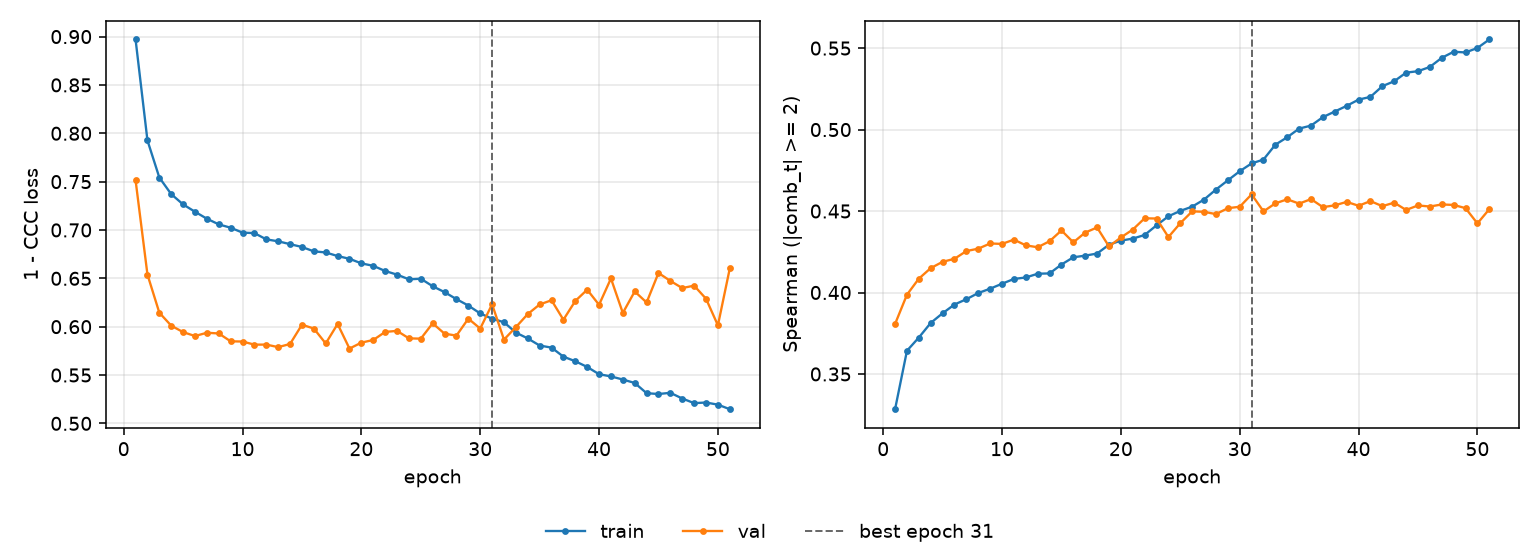

Values plotted in this chart, from the file beside it:
epoch, tr_loss, vl_loss, tr_sp, vl_sp, is_best
1, 0.897, 0.7515, 0.3284, 0.3807, False
2, 0.7926, 0.6539, 0.3642, 0.3986, False
3, 0.7542, 0.6144, 0.3724, 0.4085, False
4, 0.7371, 0.601, 0.3813, 0.415, False
5, 0.7264, 0.5944, 0.3873, 0.4188, False
6, 0.7188, 0.5903, 0.3926, 0.4207, False
7, 0.7117, 0.5937, 0.3959, 0.4254, False
8, 0.7058, 0.593, 0.3997, 0.4269, False
9, 0.7023, 0.5849, 0.4023, 0.4301, False
10, 0.6973, 0.5846, 0.4054, 0.4298, False
11, 0.6968, 0.5814, 0.4083, 0.4325, False
12, 0.6903, 0.5815, 0.4092, 0.4289, False
13, 0.6883, 0.5788, 0.4115, 0.4278, False
14, 0.6853, 0.5821, 0.4117, 0.4315, False
15, 0.6824, 0.602, 0.4172, 0.4381, False
16, 0.6779, 0.5981, 0.4216, 0.4308, False
17, 0.6768, 0.5826, 0.4226, 0.4368, False
18, 0.673, 0.6028, 0.4239, 0.4399, False
19, 0.6702, 0.5774, 0.4293, 0.4283, False
20, 0.6655, 0.5835, 0.4318, 0.4338, False
21, 0.6629, 0.5862, 0.4331, 0.4386, False
22, 0.6576, 0.5946, 0.4353, 0.4456, False
23, 0.6538, 0.5957, 0.4412, 0.4454, False
24, 0.649, 0.5879, 0.4468, 0.434, False
25, 0.6496, 0.5876, 0.4501, 0.4425, False
26, 0.6418, 0.6035, 0.4527, 0.4498, False
27, 0.6357, 0.5927, 0.457, 0.4495, False
28, 0.6285, 0.5908, 0.4632, 0.4481, False
29, 0.6218, 0.6083, 0.4688, 0.4518, False
30, 0.6137, 0.5981, 0.4744, 0.4526, False
31, 0.6083, 0.6232, 0.4792, 0.4602, True
32, 0.6046, 0.5866, 0.4816, 0.4498, False
33, 0.5939, 0.5995, 0.4907, 0.4547, False
34, 0.5878, 0.613, 0.4953, 0.4572, False
35, 0.5805, 0.623, 0.5006, 0.4546, False
36, 0.5784, 0.6273, 0.5024, 0.4573, False
37, 0.569, 0.6072, 0.5076, 0.4524, False
38, 0.5643, 0.6266, 0.5111, 0.4535, False
39, 0.5583, 0.6382, 0.5146, 0.4556, False
40, 0.5509, 0.6226, 0.5184, 0.4532, False
41, 0.5486, 0.6499, 0.5201, 0.4561, False
42, 0.5453, 0.6142, 0.5266, 0.453, False
43, 0.5418, 0.6364, 0.5297, 0.4551, False
44, 0.5312, 0.625, 0.535, 0.4507, False
45, 0.5304, 0.6556, 0.5358, 0.4534, False
46, 0.5316, 0.6473, 0.5384, 0.4528, False
47, 0.5257, 0.6399, 0.544, 0.454, False
48, 0.5209, 0.6424, 0.5478, 0.4538, False
49, 0.5216, 0.6289, 0.5473, 0.4518, False
50, 0.5194, 0.6014, 0.5501, 0.4424, False
51, 0.5147, 0.6602, 0.5553, 0.4511, False
